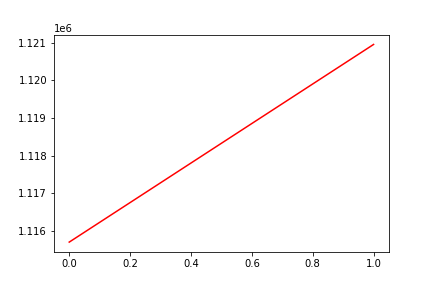

Source data for this figure (header and first rows):
, date, assets
0, 0, 1115708
1, 20190820, 1120949
